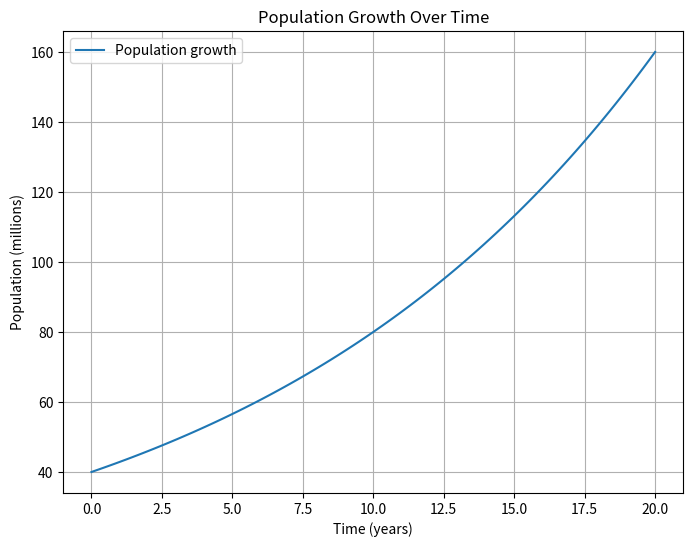

The matplotlib source for this figure:
import numpy as np
from scipy.integrate import odeint
import matplotlib.pyplot as plt

# Define the differential equation function
def population_growth(P, t):
    k = np.log(2) / 10  # Growth rate constant
    dPdt = k * P
    return dPdt

# Initial population
P0 = 40  # million

# Time points to solve for
t = np.linspace(0, 20, 100)

# Solve the differential equation
P = odeint(population_growth, P0, t)

# Plot the results
plt.figure(figsize=(8, 6))
plt.plot(t, P, label='Population growth')
plt.title('Population Growth Over Time')
plt.xlabel('Time (years)')
plt.ylabel('Population (millions)')
plt.grid(True)
plt.legend()
plt.show()

# Population at t = 20 years
P_20 = float(P[-1])
print(f"Population at t = 20 years: {P_20:.2f} million")


'''
Explanation:

Step 1: Define the differential equation function population_growth which represents exponential population growth.
Step 2: Set initial conditions (P0) and time points (t) for which to solve the equation.
Step 3: Use odeint from scipy.integrate to solve the differential equation numerically.
Step 4: Plot the results to visualize how population grows over time.
Step 5: Print the population at a specific time (t = 20) to see the final population size.

'''